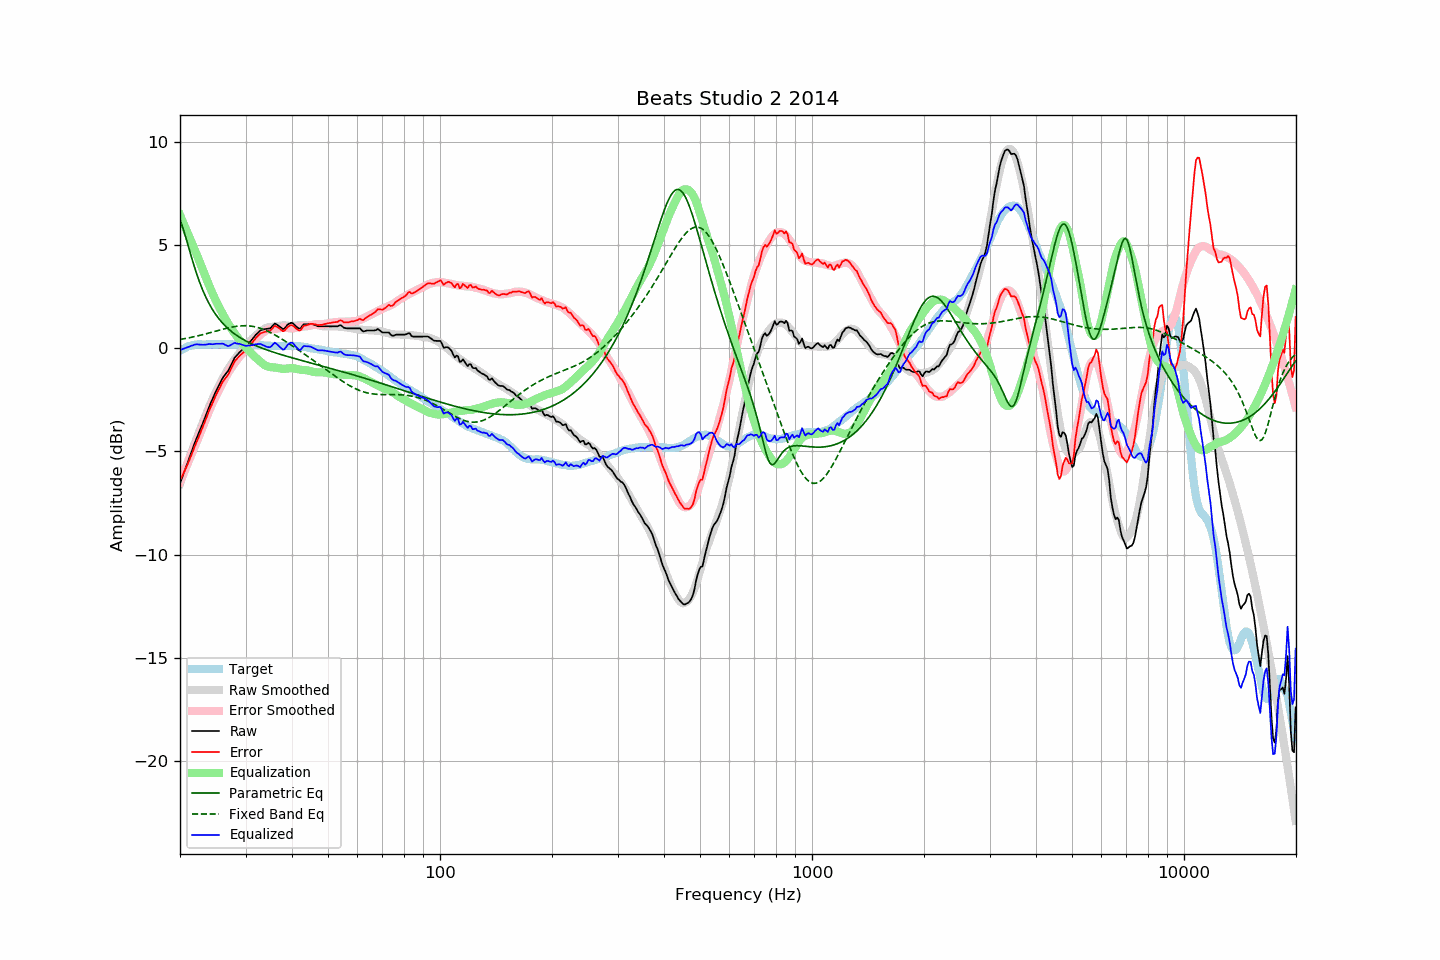

The file beside this chart, header and first rows:
frequency, raw, error, smoothed, error_smoothed, equalization, parametric_eq, fixed_band_eq, equalized_raw, equalized_smoothed, target
20.00, -6.55, -6.42, -6.56, -6.46, 6.46, 6.21, 0.43, -0.09, -0.10, -0.13
20.20, -6.34, -6.26, -6.34, -6.28, 6.28, 6.01, 0.44, -0.06, -0.06, -0.08
20.40, -6.13, -6.10, -6.12, -6.09, 6.09, 5.78, 0.45, -0.03, -0.03, -0.03
20.61, -5.91, -5.91, -5.91, -5.91, 5.91, 5.53, 0.47, -0.00, 0.01, 0.00
20.81, -5.70, -5.75, -5.69, -5.73, 5.73, 5.27, 0.48, 0.03, 0.04, 0.05
21.02, -5.49, -5.58, -5.48, -5.54, 5.54, 4.99, 0.50, 0.06, 0.07, 0.09
21.23, -5.28, -5.39, -5.27, -5.36, 5.36, 4.72, 0.51, 0.08, 0.09, 0.11
21.44, -5.06, -5.19, -5.06, -5.17, 5.17, 4.45, 0.53, 0.12, 0.11, 0.13
21.66, -4.85, -5.00, -4.85, -4.99, 4.99, 4.19, 0.55, 0.14, 0.13, 0.15
21.87, -4.62, -4.79, -4.65, -4.80, 4.80, 3.94, 0.56, 0.18, 0.15, 0.16
22.09, -4.43, -4.61, -4.44, -4.61, 4.61, 3.69, 0.58, 0.19, 0.17, 0.18
22.31, -4.23, -4.43, -4.24, -4.42, 4.42, 3.46, 0.60, 0.19, 0.18, 0.19
22.54, -4.05, -4.24, -4.04, -4.23, 4.23, 3.24, 0.62, 0.18, 0.19, 0.19
22.76, -3.86, -4.05, -3.84, -4.03, 4.03, 3.04, 0.64, 0.18, 0.19, 0.19
22.99, -3.67, -3.85, -3.64, -3.84, 3.84, 2.84, 0.66, 0.17, 0.19, 0.18
23.22, -3.47, -3.65, -3.45, -3.64, 3.64, 2.66, 0.68, 0.17, 0.19, 0.18
23.45, -3.27, -3.45, -3.25, -3.45, 3.45, 2.49, 0.70, 0.18, 0.19, 0.18
23.69, -3.07, -3.26, -3.06, -3.25, 3.25, 2.33, 0.72, 0.18, 0.19, 0.19
23.92, -2.86, -3.05, -2.87, -3.06, 3.06, 2.17, 0.74, 0.21, 0.19, 0.19
24.16, -2.68, -2.87, -2.68, -2.88, 2.88, 2.03, 0.76, 0.20, 0.19, 0.19
24.40, -2.51, -2.71, -2.51, -2.70, 2.70, 1.90, 0.78, 0.19, 0.19, 0.20
24.65, -2.33, -2.52, -2.33, -2.53, 2.53, 1.78, 0.80, 0.20, 0.19, 0.19
24.89, -2.14, -2.34, -2.17, -2.36, 2.36, 1.66, 0.82, 0.22, 0.19, 0.19
25.14, -1.99, -2.18, -2.01, -2.20, 2.20, 1.55, 0.84, 0.22, 0.19, 0.19
25.39, -1.83, -2.03, -1.85, -2.05, 2.05, 1.45, 0.87, 0.22, 0.20, 0.20
25.65, -1.68, -1.88, -1.70, -1.89, 1.89, 1.35, 0.89, 0.22, 0.20, 0.20
25.91, -1.52, -1.71, -1.55, -1.75, 1.75, 1.26, 0.91, 0.22, 0.19, 0.19
26.16, -1.39, -1.58, -1.41, -1.60, 1.60, 1.17, 0.93, 0.21, 0.19, 0.19
26.43, -1.29, -1.48, -1.27, -1.46, 1.46, 1.09, 0.95, 0.17, 0.19, 0.19
26.69, -1.19, -1.38, -1.13, -1.32, 1.32, 1.02, 0.97, 0.13, 0.19, 0.19
26.96, -1.09, -1.28, -1.00, -1.19, 1.19, 0.95, 0.99, 0.10, 0.19, 0.19
27.23, -0.93, -1.12, -0.87, -1.06, 1.06, 0.88, 1.00, 0.13, 0.19, 0.19
27.50, -0.77, -0.96, -0.76, -0.94, 0.94, 0.81, 1.02, 0.17, 0.19, 0.19
27.77, -0.61, -0.79, -0.64, -0.83, 0.83, 0.75, 1.04, 0.22, 0.18, 0.18
28.05, -0.46, -0.64, -0.53, -0.72, 0.72, 0.69, 1.05, 0.26, 0.18, 0.18
28.33, -0.38, -0.55, -0.43, -0.61, 0.61, 0.64, 1.06, 0.23, 0.18, 0.17
28.62, -0.29, -0.46, -0.33, -0.51, 0.51, 0.58, 1.07, 0.22, 0.18, 0.17
28.90, -0.20, -0.38, -0.23, -0.41, 0.41, 0.53, 1.08, 0.21, 0.18, 0.18
29.19, -0.13, -0.30, -0.14, -0.31, 0.31, 0.49, 1.09, 0.19, 0.18, 0.17
29.48, -0.06, -0.24, -0.04, -0.22, 0.22, 0.44, 1.09, 0.16, 0.18, 0.18
29.78, 0.01, -0.16, 0.05, -0.13, 0.13, 0.40, 1.09, 0.14, 0.17, 0.17
30.08, 0.08, -0.10, 0.14, -0.03, 0.03, 0.35, 1.09, 0.12, 0.17, 0.18
30.38, 0.17, -0.00, 0.22, 0.05, -0.05, 0.31, 1.09, 0.12, 0.17, 0.17
30.68, 0.26, 0.09, 0.30, 0.13, -0.13, 0.27, 1.08, 0.13, 0.17, 0.17
30.99, 0.35, 0.18, 0.38, 0.21, -0.21, 0.24, 1.07, 0.14, 0.17, 0.17
31.30, 0.44, 0.28, 0.46, 0.30, -0.30, 0.20, 1.06, 0.14, 0.17, 0.16
31.61, 0.54, 0.38, 0.54, 0.38, -0.38, 0.16, 1.05, 0.17, 0.16, 0.16
31.93, 0.64, 0.48, 0.61, 0.45, -0.45, 0.13, 1.03, 0.19, 0.16, 0.16
32.24, 0.71, 0.56, 0.67, 0.52, -0.52, 0.10, 1.01, 0.20, 0.15, 0.15
32.57, 0.79, 0.64, 0.74, 0.58, -0.58, 0.07, 0.99, 0.21, 0.15, 0.15
32.89, 0.86, 0.71, 0.80, 0.65, -0.65, 0.03, 0.97, 0.21, 0.15, 0.15
33.22, 0.89, 0.75, 0.86, 0.72, -0.72, 0.00, 0.94, 0.17, 0.14, 0.14
33.55, 0.91, 0.77, 0.92, 0.78, -0.78, -0.03, 0.91, 0.13, 0.14, 0.14
33.89, 0.93, 0.80, 0.96, 0.83, -0.83, -0.05, 0.88, 0.10, 0.13, 0.13
34.23, 0.94, 0.81, 1.00, 0.87, -0.87, -0.08, 0.84, 0.07, 0.13, 0.13
34.57, 0.95, 0.83, 1.02, 0.90, -0.90, -0.11, 0.81, 0.05, 0.12, 0.12
34.92, 0.96, 0.84, 1.03, 0.91, -0.91, -0.14, 0.77, 0.05, 0.12, 0.12
35.27, 1.03, 0.92, 1.04, 0.92, -0.92, -0.16, 0.73, 0.11, 0.12, 0.11
35.62, 1.12, 1.01, 1.04, 0.93, -0.93, -0.19, 0.69, 0.20, 0.11, 0.11
35.97, 1.20, 1.09, 1.04, 0.93, -0.93, -0.21, 0.65, 0.27, 0.11, 0.11
... 635 more rows
